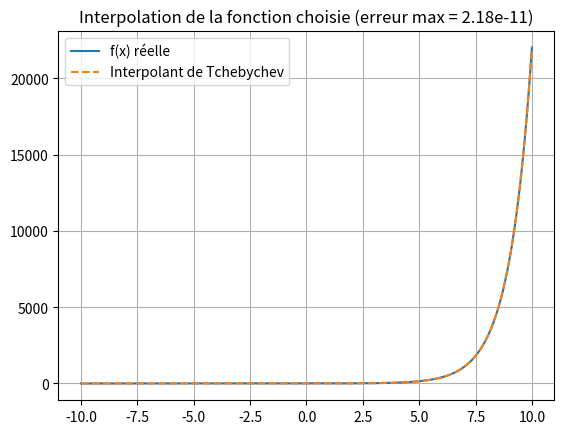

Python code for this plot:
import numpy as np
import matplotlib.pyplot as plt

def fonction(x):
    return np.exp(x)

def interpolation_tchebychev(a, b):
    N = 100
    M = 10000

    I = np.linspace(a, b, M+1)

    liste_zn = []
    liste_xn = []
    f = []

    for n in range(1, N + 1):

        z_n = np.cos((2 * n - 1) * np.pi / (2 * N))
        liste_zn.append(z_n)
        x_n = (a + b) / 2 + (b - a) / 2 * z_n
        liste_xn.append(x_n)
        f.append(fonction(x_n))

    A = np.zeros((N, N))

    for i in range(N):

        z_i = (2 * liste_xn[i] - a - b) / (b - a)

        for j in range(N):

            A[i, j] = np.cos(j * np.arccos(z_i))


    f = np.array(f)
    c = np.linalg.solve(A, f)


    I = np.array(I)
    z_red = (2 * I - a - b) / (b - a)
    approx = np.zeros_like(I)

    for k in range(N):
        approx += c[k] * np.cos(k * np.arccos(z_red))

    f_fonction = fonction(I)
    err = np.max(np.abs(approx - f_fonction))

    return err, I, f_fonction, approx

err, I, f_reelle, interpolant = interpolation_tchebychev(-10, 10)
print("Erreur maximale :", err)

plt.plot(I, f_reelle, label="f(x) réelle")
plt.plot(I, interpolant, label="Interpolant de Tchebychev", linestyle="--")
plt.legend()
plt.grid(True)
plt.title(f"Interpolation de la fonction choisie (erreur max = {err:.2e})")
plt.show()
